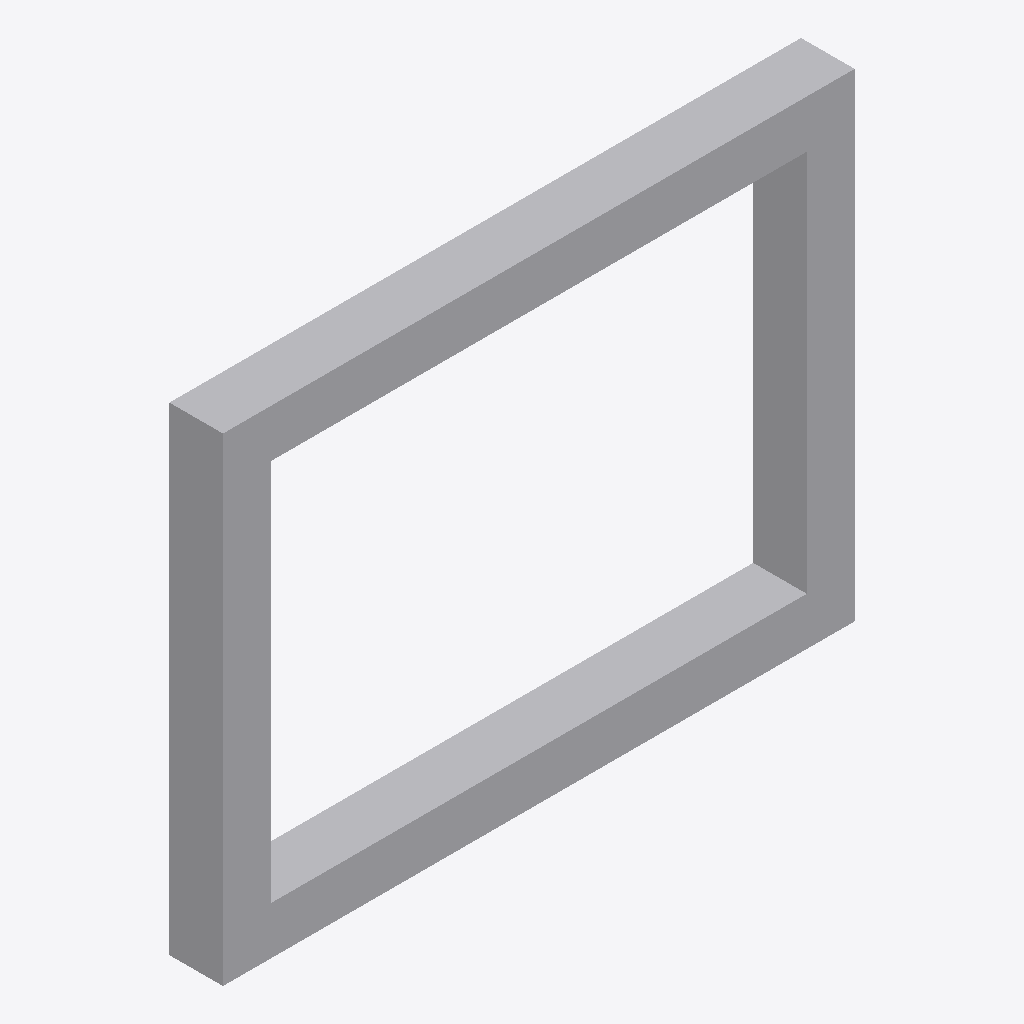
Isometric view of an IFC building model (IFC-SPF (STEP), schema IFC4X3, length unit metre), seen from the south-west, elements coloured by IFC class: 1 other element (light grey).
Extent 1.6 m × 0.1 m × 1.2 m (x, y, z). Elements (1): 1 IfcBuildingElementProxy.

HEADER;
FILE_DESCRIPTION(('ViewDefinition [CoordinationView]'),'2;1');
FILE_NAME('LM3-BDY-P110.ifc','2026-08-30T00:00:00+00:00',('OpenSourceRail'),('OpenSourceRail'),'IfcOpenShell 0.8.5','OpenSourceRail deterministic LM3 product-library','design-reference / not for construction');
FILE_SCHEMA(('IFC4X3'));
ENDSEC;
DATA;
#1=IFCPROJECT('23CF0GogrOQPrRAmNvjt3x',$,'LM3-BDY-P110 — window carrier ring, bonded-gasket land, and replacement jack-point inserts','Design-reference geometry and assembly hierarchy only; supplier freeze, released drawings/tolerances, calculations, qualified processes and first-article tests remain mandatory.',$,$,$,(#12),#7);
#2=IFCSITE('2VxEh2d0TTzBjhg8yYjipt',$,'LM3 product library',$,$,#18,$,$,.ELEMENT.,$,$,$,$,$);
#3=IFCBUILDING('1bC8n4$XfHHOgNfKeXCLwD',$,'LM3 assembly inspection fixture',$,$,#21,$,$,.ELEMENT.,$,$,$);
#28=IFCBUILDINGELEMENTPROXY('2vUTUC5afJMgu5mC5otMkH',$,'window carrier ring, bonded-gasket land, and replacement jack-point inserts','Laser-cut carrier ring and local backing plates for bonded/gasketed glazing replacement.',$,#69,#65,'LM3-BDY-P110',$);
ENDSEC;
